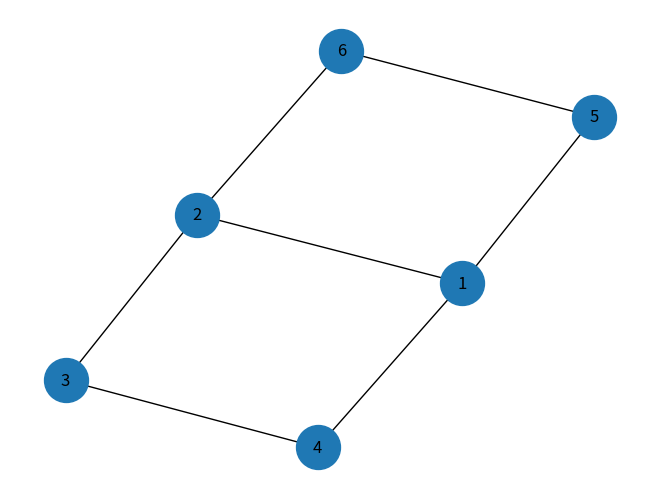

The matplotlib source for this figure:
import networkx as nx
import matplotlib.pyplot as plt
import numpy as np

# Варіант 11
edges = [
    (1, 2),
    (2, 3),
    (3, 4),
    (4, 1),
    (1, 5),
    (2, 6),
    (5, 6)
]

# Створення графа
G = nx.Graph()
G.add_edges_from(edges)

# Впорядкований список вершин
nodes = sorted(G.nodes())
node_index = {node: i for i, node in enumerate(nodes)}

# Матриця суміжності вершин A(G)
A = nx.to_numpy_array(
    G,
    nodelist=nodes,
    dtype=int
)

print("Матриця суміжності A(G):")
print(A)

# Порядок ребер з умови завдання
edge_list = edges

# Матриця інцидентності B(G)
B = np.zeros((len(nodes), len(edge_list)), dtype=int)

for j, (u, v) in enumerate(edge_list):
    B[node_index[u], j] = 1
    B[node_index[v], j] = 1

print("\nМатриця інцидентності B(G):")
print(B)

# Матриця суміжності ребер Aₑ(G)
Ae = B.T @ B
np.fill_diagonal(Ae, 0)

print("\nМатриця суміжності ребер Aₑ(G):")
print(Ae)
# Вектор та множина степенів вершин
deg_vec = [G.degree(v) for v in nodes]
deg_set = sorted(set(deg_vec))

print("\nВектор степенів вершин:")
print(deg_vec)

print("\nМножина степенів:")
print(deg_set)

print(f"\nМінімальний степінь δ(G) = {min(deg_vec)}")
print(f"Максимальний степінь Δ(G) = {max(deg_vec)}")

print(
    f"\nПеревірка леми про рукостискання: "
    f"Σdeg = {sum(deg_vec)}, 2|E| = {2 * G.number_of_edges()}"
)
# Максимальна незалежна множина
complement = nx.complement(G)
cliques_complement = list(nx.find_cliques(complement))
max_independent_set = max(cliques_complement, key=len)

alpha = len(max_independent_set)

print("\nМаксимальна незалежна множина:")
print(sorted(max_independent_set))

print(f"Число незалежності α(G) = {alpha}")
# Радіус, діаметр, центр та периферія графа
ecc = nx.eccentricity(G)
radius = nx.radius(G)
diameter = nx.diameter(G)
center = nx.center(G)
periphery = nx.periphery(G)

print("\nЕксцентриситети вершин:")
print(ecc)

print(f"\nРадіус r(G) = {radius}")
print(f"Діаметр d(G) = {diameter}")
print(f"Центр графа = {center}")
print(f"Периферія графа = {periphery}")
# Мости та точки зчленування
bridges = list(nx.bridges(G))
articulation_points = list(nx.articulation_points(G))

print("\nМости:")
print(bridges if bridges else "Відсутні")

print("\nТочки зчленування:")
print(articulation_points if articulation_points else "Відсутні")
# Вершинна та реберна зв'язність
kappa = nx.node_connectivity(G)
lambda_edge = nx.edge_connectivity(G)

print(f"\nВершинна зв'язність κ(G) = {kappa}")
print(f"Реберна зв'язність λ(G) = {lambda_edge}")

print(
    f"Перевірка нерівності Уітні: "
    f"κ(G) ≤ λ(G) ≤ δ(G) → "
    f"{kappa} ≤ {lambda_edge} ≤ {min(deg_vec)}"
)
# Максимальна кліка
cliques = list(nx.find_cliques(G))
max_clique = max(cliques, key=len)

omega = len(max_clique)

print("\nМаксимальна кліка:")
print(sorted(max_clique))

print(f"Клікове число ω(G) = {omega}")
# Планарність графа
is_planar, _ = nx.check_planarity(G)

print("\nПланарність графа:")
print("Граф планарний" if is_planar else "Граф непланарний")

V = G.number_of_nodes()
E = G.number_of_edges()

print(
    f"Перевірка необхідної умови: "
    f"E ≤ 3V - 6 → {E} ≤ {3 * V - 6}"
)
# Хроматичне число та правильне розфарбування
coloring = nx.coloring.greedy_color(
    G,
    strategy="largest_first"
)

chi = max(coloring.values()) + 1

print("\nРозфарбування вершин:")
print(coloring)

print(f"Хроматичне число χ(G) = {chi}")
# Графічне зображення графа
nx.draw(
    G,
    with_labels=True,
    node_size=1000,
    font_size=12
)

plt.show()
